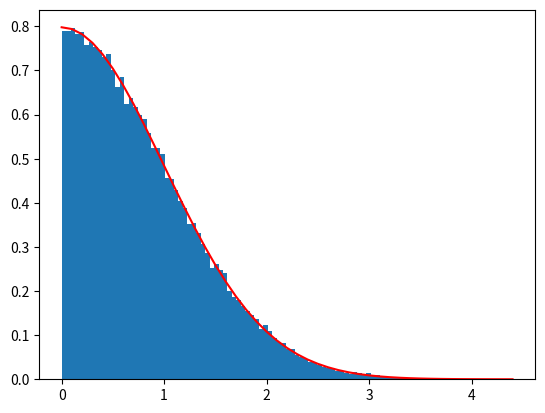

Write the Python code that produced this figure.

# import needed modules
import numpy as np
import matplotlib
from matplotlib import pyplot as plt

# used e^-x as f1
num_samples = 100000
c = 1.32

# here n is no of samples
def desired_pmf(x):
    temp = np.sqrt(2/np.pi)*np.exp(-x*x*0.5)
    return temp


def generate_samples(n,c):
	# generate a random array of n
	i=0
	total= 0.0
	accprob=0.0
	a_list=[]
	#desired_list=[]
	while(i<n):
		u = np.random.uniform(0.0,1.0)
		u1= np.random.uniform(0.0,1.0)
		exp = -1*(1/1)*np.log(u) 
		t1=desired_pmf(exp)/(np.exp(-1*exp)*c)
		if(u1<t1):
			#desired_list.append(desired_pmf(exp))
			a_list.append(exp)
			i=i+1
		total=total+1
	accprob=n/total
	a_array = np.asarray(a_list)
	#d_array=np.asarray(desired_list)
	return accprob,a_array



# calculation of the sample mean and variance
#mean_list = []
#var_list = []
#num_list = []

prob, sample= generate_samples(num_samples,c) 
x=np.arange(0,4.5,0.1)
y=desired_pmf(x)
plt.hist(sample,100,density=1)
plt.plot(x,desired_pmf(x),color='red')
plt.show()
#plt.hist()
# mean = np.mean(sample)
# var = np.var(sample,ddof=1)
print(prob)
